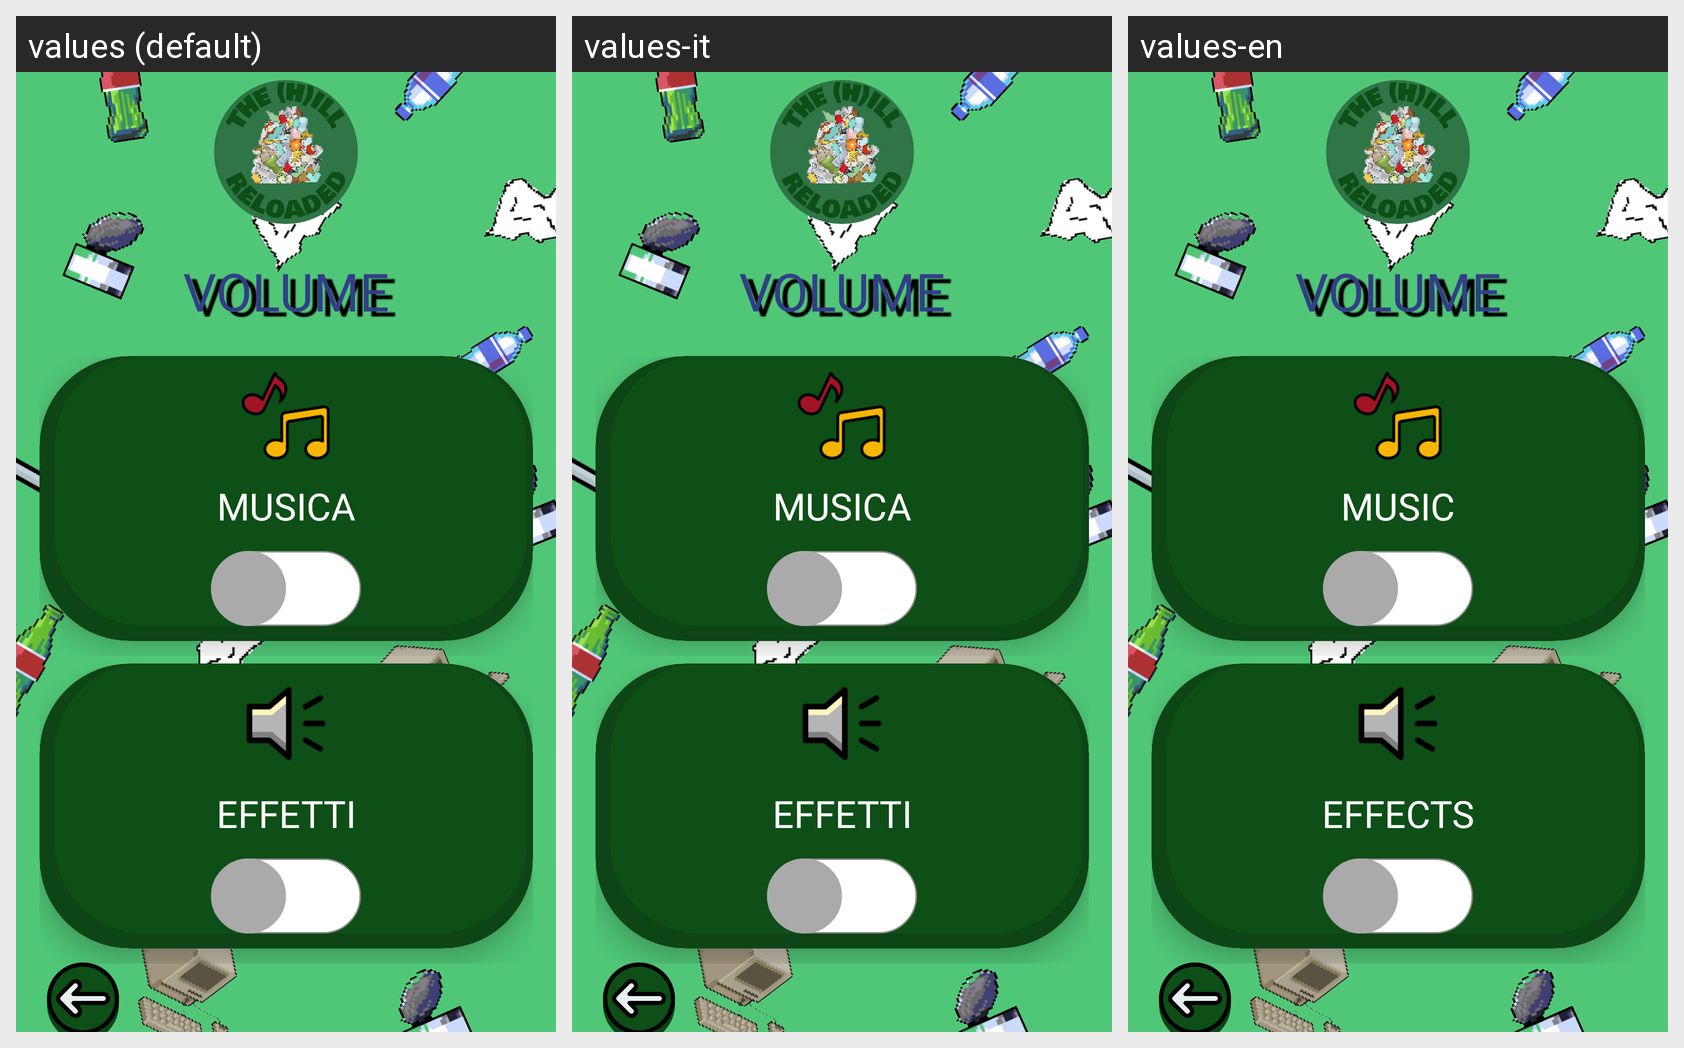

Strings drawn on this Android screen and how each of the app's shown locales translates them:
Android screen res/layout/activity_volume.xml rendered under 3 locales, left to right: values (default), values-it, values-en. Device: Nexus 5 (rendered at 1080×1920; each locale shown at half size, 540×960, under a caption strip naming it); theme Theme.TheHillReloaded.
Strings drawn on this screen, with the default value and each locale's value (text and hints the layout hard-codes, and strings that could not be matched under every locale, appear in the picture but are not listed):

volume
  values: VOLUME
  values-it: VOLUME
  values-en: VOLUME

musica
  values: MUSICA
  values-it: MUSICA
  values-en: MUSIC

effetti
  values: EFFETTI
  values-it: EFFETTI
  values-en: EFFECTS
